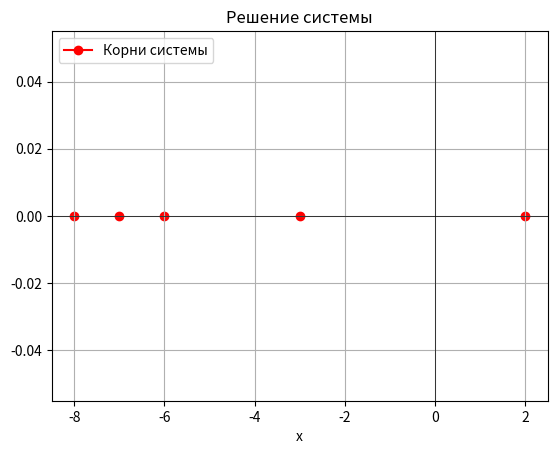

Write Python code to recreate this figure.
#https://pro-prof.com/forums/topic/sweep-method-for-solving-systems-of-linear-algebraic-equations

import numpy as np
from matplotlib import pyplot as plt


def get_diagonales(A): #Разделим матрицу A на верхнюю (с), главную (b) и нижнюю диагональ (a)
    a = np.zeros((len(A[0])))
    b = np.zeros((len(A[0])))
    c = np.zeros((len(A[0])))
    ind = 0
    for string in A:
        if 0 <= (ind-1) <= len(string) - 1:
            a[ind] = string[ind-1]
        b[ind] = string[ind]
        if 0 <= (ind+1) <= len(string) - 1:
            c[ind] = string[ind+1]
        ind += 1
    return a, b, c

def thomas_algorithm(A, B): #метод прогонки
    a, b, c = get_diagonales(A)
    d = B
    n = len(d)

    alpha = np.zeros(n - 1)
    betta = np.zeros(n)
    y = b[0]
    alpha[0] = -c[0] / y
    betta[0] = d[0] / y

    for i in range(1, n - 1):
        y = (b[i] + a[i] * alpha[i - 1])
        alpha[i] = -c[i] / y

    for i in range(1, n):
        y = (b[i] + a[i] * alpha[i - 1])
        betta[i] = (d[i] - a[i] * betta[i - 1]) / y

    x = np.zeros(n)  # Обратный ход
    x[-1] = betta[-1]

    for i in range(n - 2, -1, -1):
        x[i] = betta[i] + alpha[i] * x[i + 1]

    return x

def draw_roots(roots):
    plt.axhline(0, color='black', linewidth=0.5)
    plt.axvline(0, color='black', linewidth=0.5)
    for root in roots:
        plt.scatter(root, 0, color='red')
    plt.xlabel('x')
    plt.title('Решение системы')
    legend_entry1 = plt.Line2D([0], [0], marker='o', color='red', label='Корни системы')
    plt.legend(handles=[legend_entry1])
    plt.grid(True)
    plt.show()

def main():
    A = np.array([
        [18, -9, 0, 0, 0],
        [2, -9, -4, 0, 0],
        [0, -9, 21, -8, 0],
        [0, 0, -4, -10, 5],
        [0, 0, 0, 7, 12]
    ])

    B = np.array([-81, 71, -39, 64, 3])
    x = thomas_algorithm(A, B)
    print(x)
    draw_roots(x)

if __name__ == '__main__':
    main()

